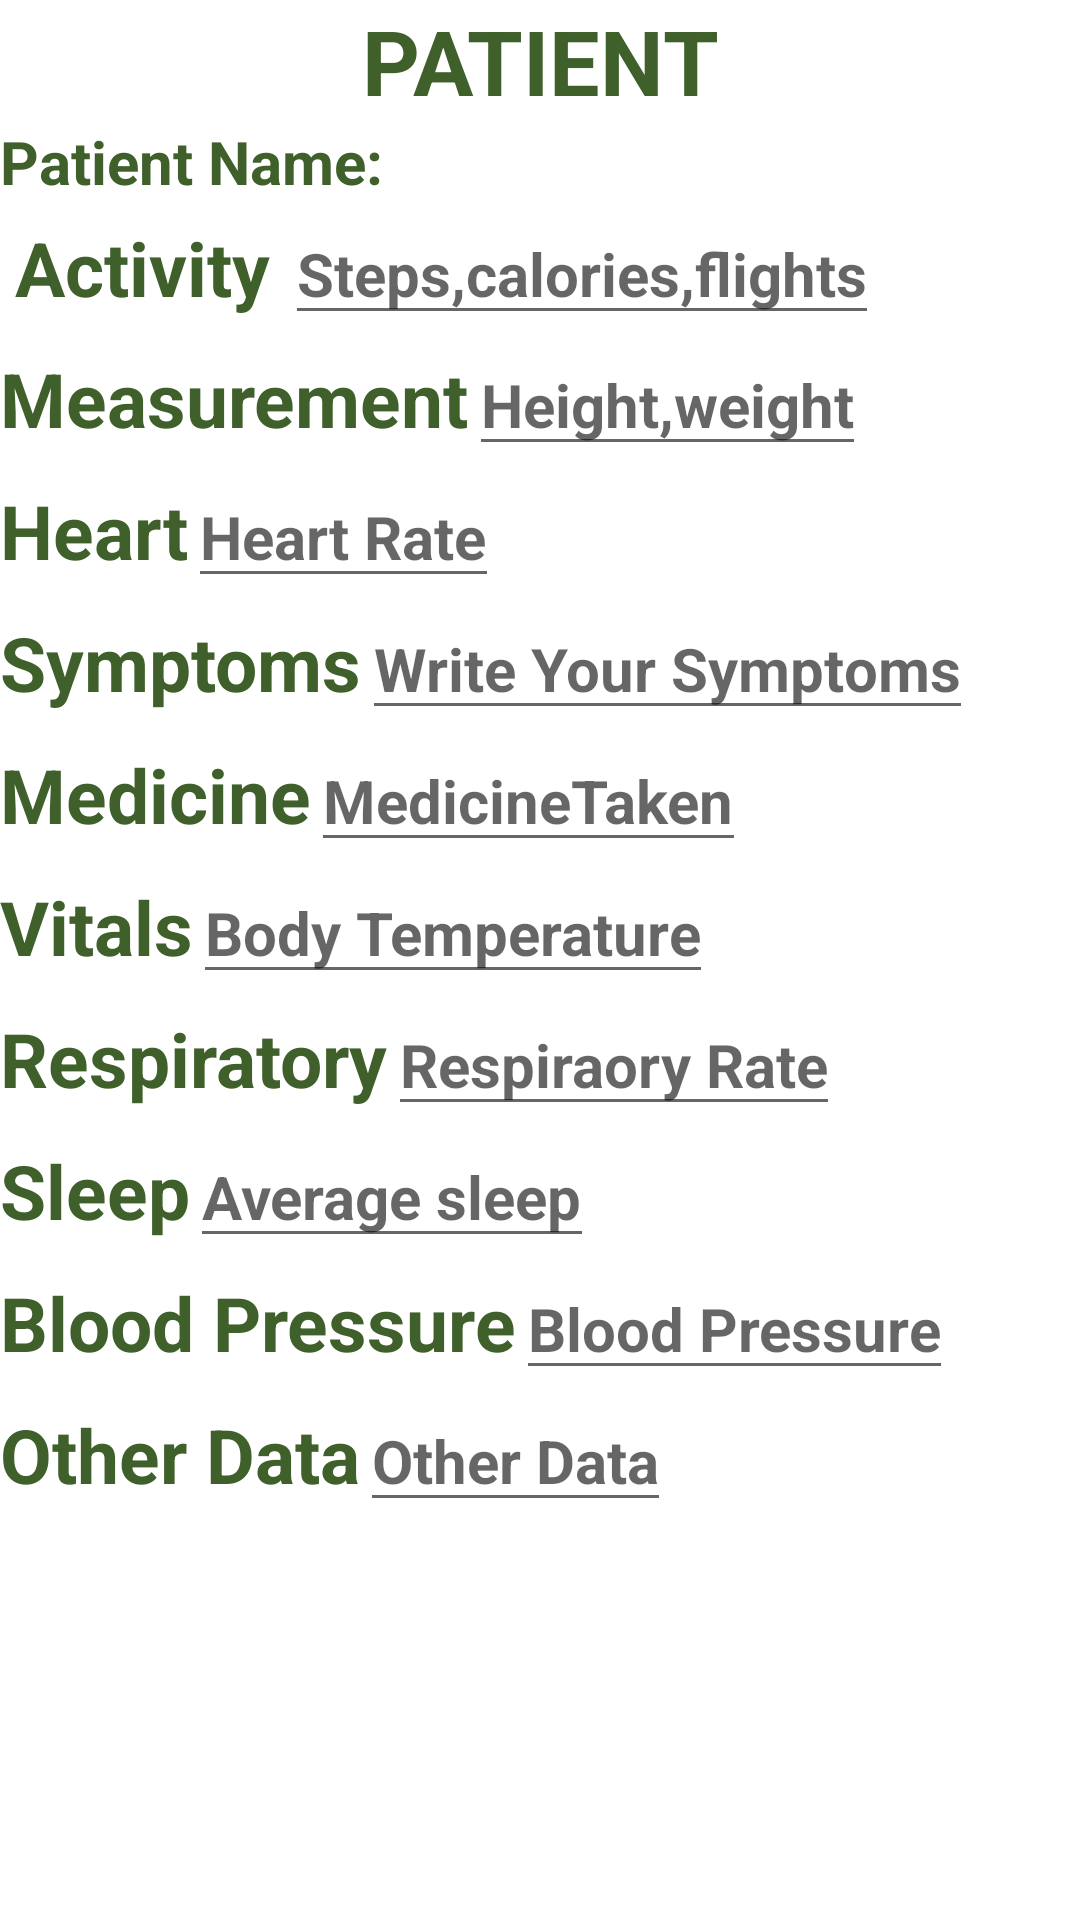

Reconstruct the res/layout file that produces this screen, plus the resources it refers to.
<!-- AndroidManifest.xml: application theme Theme.HealthwiseApp -->
<!-- res/layout/patient.xml -->
<?xml version="1.0" encoding="utf-8"?>
<LinearLayout xmlns:android="http://schemas.android.com/apk/res/android"
    android:orientation="vertical" android:layout_width="match_parent"
    android:layout_height="match_parent">
    <TextView
        android:layout_width="match_parent"
        android:layout_height="wrap_content"
        android:text="@string/Patient"
        android:textColor="@color/LightGreen"
        android:textAlignment="center"
        android:textStyle="bold"
        android:textSize="30dp"/>
    <TextView
        android:layout_width="wrap_content"
        android:layout_height="wrap_content"
        android:text="@string/Name"
        android:textColor="@color/LightGreen"
        android:textStyle="bold"
        android:textSize="20dp"/>


    <LinearLayout
        android:layout_width="match_parent"
        android:layout_height="wrap_content"
        android:orientation="vertical">
<LinearLayout
    android:layout_width="match_parent"
    android:layout_height="wrap_content"
    android:orientation="horizontal">
        <TextView
        android:textSize="25dp"
        android:layout_width="wrap_content"
        android:layout_height="wrap_content"
        android:text="@string/Activity"
        android:padding="5dp"
        android:textStyle="bold"
        android:textColor="@color/LightGreen"/>
    <EditText
        android:layout_width="wrap_content"
        android:layout_height="wrap_content"
        android:hint="@string/steps"
        android:textSize="20dp"
        android:inputType="text"
        android:textStyle="bold"
        android:textColor="@color/LightGreen"/>
</LinearLayout>
        <LinearLayout
            android:layout_width="match_parent"
            android:layout_height="wrap_content"
            android:orientation="horizontal">
        <TextView
        android:textSize="25dp"
        android:layout_width="wrap_content"
        android:layout_height="wrap_content"
        android:text="@string/Measurement"
        android:textStyle="bold"
        android:textColor="@color/LightGreen"/>
            <EditText
                android:layout_width="wrap_content"
                android:layout_height="wrap_content"
                android:textSize="20dp"
                android:inputType="text"
                android:textStyle="bold"
                android:hint="@string/Height"/>
        </LinearLayout>
        <LinearLayout
            android:layout_width="match_parent"
            android:layout_height="wrap_content"
            android:orientation="horizontal">
        <TextView
        android:textSize="25dp"
        android:layout_width="wrap_content"
        android:layout_height="wrap_content"
        android:text="@string/Heart"
        android:textStyle="bold"
        android:textColor="@color/LightGreen"/>

            <EditText
                android:layout_width="wrap_content"
                android:layout_height="wrap_content"
                android:textSize="20dp"
                android:hint="@string/HeartRate"
                android:inputType="text"
                android:textStyle="bold"
                android:textColor="@color/LightGreen"/>
        </LinearLayout>
    <LinearLayout
        android:layout_width="match_parent"
        android:layout_height="wrap_content"
        android:orientation="horizontal">
        <TextView
        android:textSize="25dp"
        android:layout_width="wrap_content"
        android:layout_height="wrap_content"
        android:text="@string/symptoms"
        android:textStyle="bold"
        android:textColor="@color/LightGreen"/>
        <EditText
            android:layout_width="wrap_content"
            android:layout_height="wrap_content"
            android:textSize="20dp"
            android:hint="@string/WriteSymptoms"
            android:inputType="text"
            android:textStyle="bold"
            android:textColor="@color/LightGreen"/>
    </LinearLayout>
        <LinearLayout
            android:layout_width="wrap_content"
            android:layout_height="wrap_content"
            android:orientation="horizontal">
            <TextView
                android:textSize="25dp"
                android:layout_width="wrap_content"
                android:layout_height="wrap_content"
                android:text="@string/medicine"
                android:textStyle="bold"
                android:textColor="@color/LightGreen"/>
            <EditText
                android:layout_width="wrap_content"
                android:layout_height="wrap_content"
                android:textSize="20dp"
                android:hint="@string/MedicineTaken"
                android:inputType="text"
                android:textStyle="bold"
                android:textColor="@color/LightGreen"/>

        </LinearLayout>
        <LinearLayout
            android:layout_width="wrap_content"
            android:layout_height="wrap_content"
            android:orientation="horizontal">
            <TextView
                android:textSize="25dp"
                android:layout_width="wrap_content"
                android:layout_height="wrap_content"
                android:text="@string/Vitals"
                android:textStyle="bold"
                android:textColor="@color/LightGreen"/>
            <EditText
                android:layout_width="wrap_content"
                android:layout_height="wrap_content"
                android:textSize="20dp"
                android:hint="@string/BodyTemperature"
                android:inputType="text"
                android:textStyle="bold"
                android:textColor="@color/LightGreen"/>
        </LinearLayout>
        <LinearLayout
            android:layout_width="wrap_content"
            android:layout_height="wrap_content"
            android:orientation="horizontal">
            <TextView
                android:textSize="25dp"
                android:layout_width="wrap_content"
                android:layout_height="wrap_content"
                android:text="@string/Respiratory"
                android:textStyle="bold"
                android:textColor="@color/LightGreen"/>
            <EditText
                android:layout_width="wrap_content"
                android:layout_height="wrap_content"
                android:textSize="20dp"
                android:hint="@string/RespiratoryRate"
                android:inputType="text"
                android:textStyle="bold"
                android:textColor="@color/LightGreen"/>
        </LinearLayout>
        <LinearLayout
            android:layout_width="wrap_content"
            android:layout_height="wrap_content"
            android:orientation="horizontal">
            <TextView
                android:textSize="25dp"
                android:layout_width="wrap_content"
                android:layout_height="wrap_content"
                android:text="@string/SLEEP"
                android:textStyle="bold"
                android:textColor="@color/LightGreen"/>
            <EditText
                android:layout_width="wrap_content"
                android:layout_height="wrap_content"
                android:textSize="20dp"
                android:hint="@string/AverageSleep"
                android:inputType="text"
                android:textStyle="bold"
                android:textColor="@color/LightGreen"/>
        </LinearLayout>
        <LinearLayout
            android:layout_width="wrap_content"
            android:layout_height="wrap_content"
            android:orientation="horizontal">
            <TextView
                android:textSize="25dp"
                android:layout_width="wrap_content"
                android:layout_height="wrap_content"
                android:text="@string/BloodPressure"
                android:textStyle="bold"
                android:textColor="@color/LightGreen"/>
            <EditText
                android:layout_width="wrap_content"
                android:layout_height="wrap_content"
                android:textSize="20dp"
                android:hint="@string/BloodPressure"
                android:inputType="text"
                android:textStyle="bold"
                android:textColor="@color/LightGreen"/>
        </LinearLayout>
        <LinearLayout
            android:layout_width="wrap_content"
            android:layout_height="wrap_content"
            android:orientation="horizontal">
            <TextView
                android:textSize="25dp"
                android:layout_width="wrap_content"
                android:layout_height="wrap_content"
                android:text="@string/OtherData"
                android:textStyle="bold"
                android:textColor="@color/LightGreen"/>
            <EditText
                android:layout_width="wrap_content"
                android:layout_height="wrap_content"
                android:textSize="20dp"
                android:hint="@string/OtherData"
                android:inputType="text"
                android:textStyle="bold"
                android:textColor="@color/LightGreen"/>
        </LinearLayout>

    </LinearLayout>

</LinearLayout>
<!-- resources referenced by this layout -->
<resources>
  <color name="LightGreen">#3F602B</color>
  <string name="Activity">Activity</string>
  <string name="AverageSleep">Average sleep</string>
  <string name="BloodPressure">Blood Pressure</string>
  <string name="BodyTemperature">Body Temperature</string>
  <string name="Heart">Heart</string>
  <string name="HeartRate">Heart Rate</string>
  <string name="Height">Height,weight</string>
  <string name="Measurement">Measurement</string>
  <string name="MedicineTaken">MedicineTaken</string>
  <string name="Name">Patient Name:</string>
  <string name="OtherData">Other Data</string>
  <string name="Patient">PATIENT</string>
  <string name="Respiratory">Respiratory</string>
  <string name="RespiratoryRate">Respiraory Rate</string>
  <string name="SLEEP">Sleep</string>
  <string name="Vitals">Vitals</string>
  <string name="WriteSymptoms">Write Your Symptoms</string>
  <string name="medicine">Medicine</string>
  <string name="steps">Steps,calories,flights</string>
  <string name="symptoms">Symptoms</string>
  <style name="Theme.HealthwiseApp" parent="Theme.MaterialComponents.DayNight.DarkActionBar">
          
          <item name="colorPrimary">@color/purple_500</item>
          <item name="colorPrimaryVariant">@color/purple_700</item>
          <item name="colorOnPrimary">@color/white</item>
          
          <item name="colorSecondary">@color/teal_200</item>
          <item name="colorSecondaryVariant">@color/teal_700</item>
          <item name="colorOnSecondary">@color/black</item>
          
          <item name="android:statusBarColor" tools:targetApi="l">?attr/colorPrimaryVariant</item>
          
      </style>
  <color name="purple_500">#FF6200EE</color>
  <color name="purple_700">#FF3700B3</color>
  <color name="white">#FFFFFFFF</color>
  <color name="teal_200">#FF03DAC5</color>
  <color name="teal_700">#FF018786</color>
  <color name="black">#FF000000</color>
</resources>
